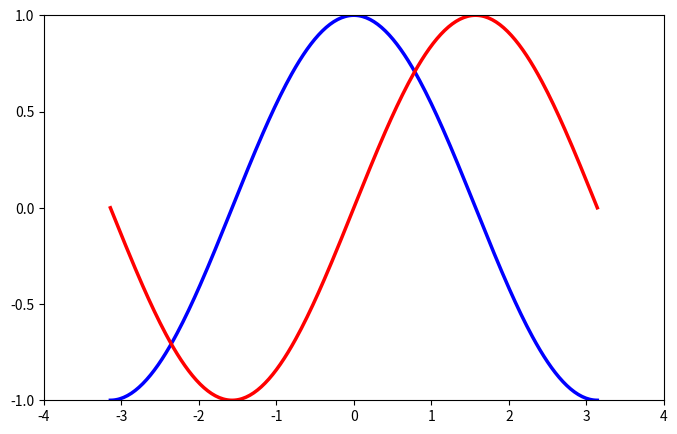

Reproduce this figure in Python.
%matplotlib inline

import numpy as np
import matplotlib.pyplot as plt

plt.figure(figsize=(8, 5), dpi=80)
plt.subplot(111)

X = np.linspace(-np.pi, np.pi, 256, endpoint=True)
C, S = np.cos(X), np.sin(X)

plt.plot(X, C, color="blue", linewidth=2.5, linestyle="-")
plt.plot(X, S, color="red", linewidth=2.5, linestyle="-")

plt.xlim(-4.0, 4.0)
plt.xticks(np.linspace(-4, 4, 9, endpoint=True))

plt.ylim(-1.0, 1.0)
plt.yticks(np.linspace(-1, 1, 5, endpoint=True))

plt.show()